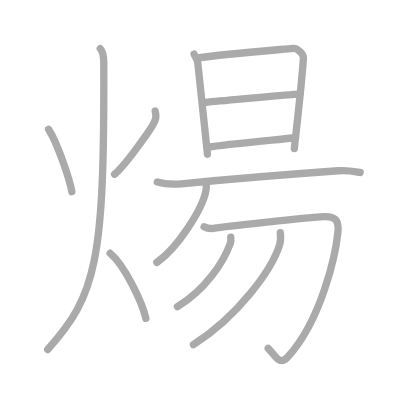
t = 0.00 s
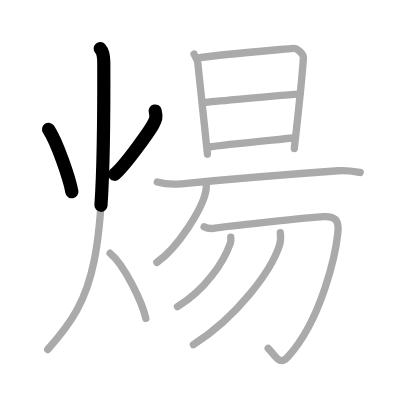
t = 2.50 s
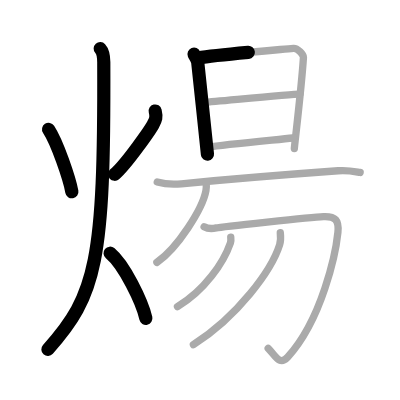
t = 5.25 s
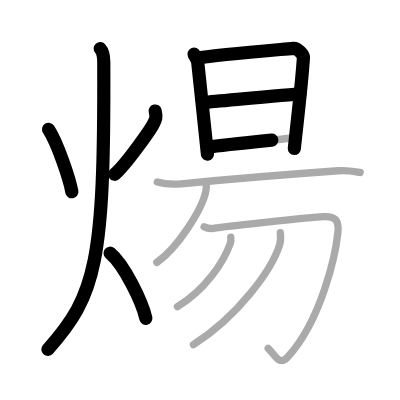
t = 7.75 s
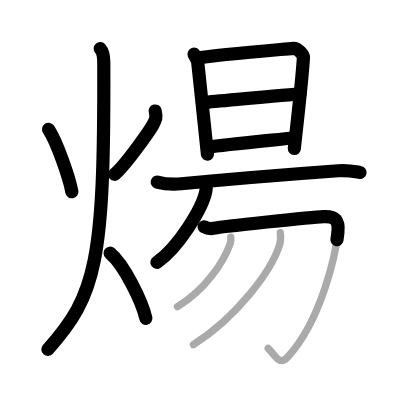
t = 10.50 s
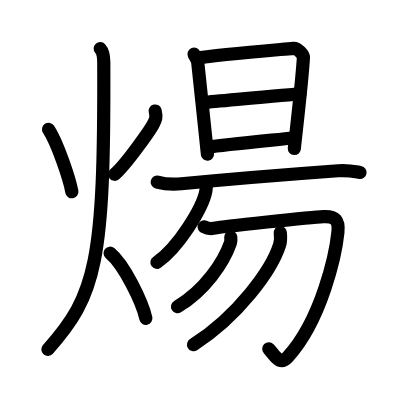
t = 13.00 s

The animated SVG that drew these frames (rendered in a browser with its animation timeline set to each time). Animation: 13 SMIL elements (animate=13); one cycle of 13.00 s.

<?xml version="1.0" standalone="no"?>
<!DOCTYPE svg PUBLIC "-//W3C//DTD SVG 1.1//EN"   "http://www.w3.org/Graphics/SVG/1.1/DTD/svg11.dtd">
<svg width="400px" height="400px"  version="1.1" xmlns="http://www.w3.org/2000/svg">
  <defs>
    <marker id="Triangle" viewBox="0 0 10 10" refX="0" refY="5" markerUnits="strokeWidth" markerWidth="3" style="stroke-opacity:0%;fill:#aaaaaa;" markerHeight="2" orient="auto">
      <path d="M 0 0 L 10 5 L 0 10 z" />
    </marker>
    
    <marker id="Arrow" viewBox="0 0 10 10" refX="5" refY="5" markerUnits="strokeWidth" markerWidth="1.8" style="stroke-opacity:0%;fill:#770000;" markerHeight="2" orient="auto">
      <path d="M 0 4 L 6 4 L 4 1 L 10 5 L 4 9 L 6 6 L 0 6 z" />
        <circle cx="5" cy="5" r="5" />
      </marker>
    
    <marker id="TriangleRed" viewBox="0 0 10 10" refX="0" refY="5" markerUnits="strokeWidth" markerWidth="3" style="stroke-opacity:0%;fill:#CC0000;" markerHeight="2" orient="auto">
      <path d="M 0 0 L 10 5 L 0 10 z" />
    </marker>
    
    <marker id="ArrowRed" viewBox="0 0 10 10" refX="5" refY="5" markerUnits="strokeWidth" markerWidth="1.8" style="stroke-opacity:0%;fill:#CC0000;" markerHeight="2" orient="auto">
      <path d="M 0 4 L 6 4 L 4 1 L 10 5 L 4 9 L 6 6 L 0 6 z" />
        <circle cx="5" cy="5" r="5" />
      </marker>
    
  </defs>
  
  <path style="fill:#ffffff; fill-opacity:100%; fill-rule:evenodd; stroke-width:0;" d="M 0 0 L 400px 0 L 400px 400px L 0 400px L 0 0" />

  <g transform="scale(3.6697247706422 3.6697247706422)">
<path style="fill:none; fill-opacity:0%; fill-rule:evenodd; stroke:#aaaaaa; stroke-opacity:100%; stroke-width: 1.5pt; stroke-linejoin:round; stroke-linecap:round;" d="M13.24 35.25c2.33 3.52 5.71 13.48 6.34 17"></path>
<path style="fill:none; fill-opacity:0%; fill-rule:evenodd; stroke:#aaaaaa; stroke-opacity:100%; stroke-width: 1.5pt; stroke-linejoin:round; stroke-linecap:round;" d="M42.29 30.25c0.46 1.86 0.09 2.42-0.58 3.69C41.03 35.2 34.6 44.55 31.23 47.5"></path>
<path style="fill:none; fill-opacity:0%; fill-rule:evenodd; stroke:#aaaaaa; stroke-opacity:100%; stroke-width: 1.5pt; stroke-linejoin:round; stroke-linecap:round;" d="M27.31 13.25c0.72 0.79 0.96 2.37 0.97 3.69C28.49 71.26 26.25 80.5 13 95.25"></path>
<path style="fill:none; fill-opacity:0%; fill-rule:evenodd; stroke:#aaaaaa; stroke-opacity:100%; stroke-width: 1.5pt; stroke-linejoin:round; stroke-linecap:round;" d="M30 69c3.86 3.18 8.73 13.25 9.75 17.75"></path>
<path style="fill:none; fill-opacity:0%; fill-rule:evenodd; stroke:#aaaaaa; stroke-opacity:100%; stroke-width: 1.5pt; stroke-linejoin:round; stroke-linecap:round;" d="M52.88 14.76c0.26 0.64 0.93 1.47 1.01 2.3c0.63 5.86 2.55 24.12 2.64 24.96"></path>
<path style="fill:none; fill-opacity:0%; fill-rule:evenodd; stroke:#aaaaaa; stroke-opacity:100%; stroke-width: 1.5pt; stroke-linejoin:round; stroke-linecap:round;" d="M54.02 15.78c4.95-0.83 19.61-2.04 25.95-2.61c1.1-0.1 2.76 1.77 2.72 2.41c-0.48 7.9-2.48 24.28-2.48 24.92"></path>
<path style="fill:none; fill-opacity:0%; fill-rule:evenodd; stroke:#aaaaaa; stroke-opacity:100%; stroke-width: 1.5pt; stroke-linejoin:round; stroke-linecap:round;" d="M55.51 27.9c4.99-0.4 24-2.27 26.22-2.27"></path>
<path style="fill:none; fill-opacity:0%; fill-rule:evenodd; stroke:#aaaaaa; stroke-opacity:100%; stroke-width: 1.5pt; stroke-linejoin:round; stroke-linecap:round;" d="M56.83 40.08c3.99-0.62 17.98-1.94 22.95-2.47"></path>
<path style="fill:none; fill-opacity:0%; fill-rule:evenodd; stroke:#aaaaaa; stroke-opacity:100%; stroke-width: 1.5pt; stroke-linejoin:round; stroke-linecap:round;" d="M42.85 49.6c1.71 0.48 4.86 0.64 6.57 0.48c13.49-1.29 29.33-2.58 42.72-3.55c2.85-0.21 4.57 0.23 6 0.47"></path>
<path style="fill:none; fill-opacity:0%; fill-rule:evenodd; stroke:#aaaaaa; stroke-opacity:100%; stroke-width: 1.5pt; stroke-linejoin:round; stroke-linecap:round;" d="M56.19 49.65c0.04 0.58 0.08 1.48-0.07 2.31c-0.88 4.87-7.71 15.67-13.37 19.54"></path>
<path style="fill:none; fill-opacity:0%; fill-rule:evenodd; stroke:#aaaaaa; stroke-opacity:100%; stroke-width: 1.5pt; stroke-linejoin:round; stroke-linecap:round;" d="M55.62 61.8c0.82 0.46 1.97 0.62 3.29 0.31c1.31-0.31 25.93-2.94 29.22-3.09c3.29-0.15 4.28 1.02 3.95 4.29C91.5 69 87.75 87 78.42 97.28c-2.3 2.54-3.4-0.44-5.34-2.37"></path>
<path style="fill:none; fill-opacity:0%; fill-rule:evenodd; stroke:#aaaaaa; stroke-opacity:100%; stroke-width: 1.5pt; stroke-linejoin:round; stroke-linecap:round;" d="M62.88 64.6c0.04 0.39 0.11 1.02-0.08 1.57c-1.88 5.42-7.03 12.95-14.44 17.4"></path>
<path style="fill:none; fill-opacity:0%; fill-rule:evenodd; stroke:#aaaaaa; stroke-opacity:100%; stroke-width: 1.5pt; stroke-linejoin:round; stroke-linecap:round;" d="M76.38 63.39c0.09 0.83 0.19 2.13-0.18 3.31c-2.18 6.99-11.57 19.67-23.5 27.23"></path>

<path style="fill:none; fill-opacity:0%; fill-rule:evenodd; stroke:#000000; stroke-opacity:100%; stroke-width: 2.7pt; stroke-linejoin:round; stroke-linecap:round;" d="M13.24 35.25c2.33 3.52 5.71 13.48 6.34 17" pathLength="100" stroke-dashoffset="100" stroke-dasharray="100 105"><animate id="dashAnim1" attributeName="stroke-dashoffset" from="100" to="0" dur="1s" calcMode="linear" fill="freeze"/></path>
<path style="fill:none; fill-opacity:0%; fill-rule:evenodd; stroke:#000000; stroke-opacity:100%; stroke-width: 2.7pt; stroke-linejoin:round; stroke-linecap:round;" d="M42.29 30.25c0.46 1.86 0.09 2.42-0.58 3.69C41.03 35.2 34.6 44.55 31.23 47.5" pathLength="100" stroke-dashoffset="100" stroke-dasharray="100 105"><animate id="dashAnim2" attributeName="stroke-dashoffset" from="100" to="0" dur="1s" calcMode="linear" begin="dashAnim1.end" fill="freeze"/></path>
<path style="fill:none; fill-opacity:0%; fill-rule:evenodd; stroke:#000000; stroke-opacity:100%; stroke-width: 2.7pt; stroke-linejoin:round; stroke-linecap:round;" d="M27.31 13.25c0.72 0.79 0.96 2.37 0.97 3.69C28.49 71.26 26.25 80.5 13 95.25" pathLength="100" stroke-dashoffset="100" stroke-dasharray="100 105"><animate id="dashAnim3" attributeName="stroke-dashoffset" from="100" to="0" dur="1s" calcMode="linear" begin="dashAnim2.end" fill="freeze"/></path>
<path style="fill:none; fill-opacity:0%; fill-rule:evenodd; stroke:#000000; stroke-opacity:100%; stroke-width: 2.7pt; stroke-linejoin:round; stroke-linecap:round;" d="M30 69c3.86 3.18 8.73 13.25 9.75 17.75" pathLength="100" stroke-dashoffset="100" stroke-dasharray="100 105"><animate id="dashAnim4" attributeName="stroke-dashoffset" from="100" to="0" dur="1s" calcMode="linear" begin="dashAnim3.end" fill="freeze"/></path>
<path style="fill:none; fill-opacity:0%; fill-rule:evenodd; stroke:#000000; stroke-opacity:100%; stroke-width: 2.7pt; stroke-linejoin:round; stroke-linecap:round;" d="M52.88 14.76c0.26 0.64 0.93 1.47 1.01 2.3c0.63 5.86 2.55 24.12 2.64 24.96" pathLength="100" stroke-dashoffset="100" stroke-dasharray="100 105"><animate id="dashAnim5" attributeName="stroke-dashoffset" from="100" to="0" dur="1s" calcMode="linear" begin="dashAnim4.end" fill="freeze"/></path>
<path style="fill:none; fill-opacity:0%; fill-rule:evenodd; stroke:#000000; stroke-opacity:100%; stroke-width: 2.7pt; stroke-linejoin:round; stroke-linecap:round;" d="M54.02 15.78c4.95-0.83 19.61-2.04 25.95-2.61c1.1-0.1 2.76 1.77 2.72 2.41c-0.48 7.9-2.48 24.28-2.48 24.92" pathLength="100" stroke-dashoffset="100" stroke-dasharray="100 105"><animate id="dashAnim6" attributeName="stroke-dashoffset" from="100" to="0" dur="1s" calcMode="linear" begin="dashAnim5.end" fill="freeze"/></path>
<path style="fill:none; fill-opacity:0%; fill-rule:evenodd; stroke:#000000; stroke-opacity:100%; stroke-width: 2.7pt; stroke-linejoin:round; stroke-linecap:round;" d="M55.51 27.9c4.99-0.4 24-2.27 26.22-2.27" pathLength="100" stroke-dashoffset="100" stroke-dasharray="100 105"><animate id="dashAnim7" attributeName="stroke-dashoffset" from="100" to="0" dur="1s" calcMode="linear" begin="dashAnim6.end" fill="freeze"/></path>
<path style="fill:none; fill-opacity:0%; fill-rule:evenodd; stroke:#000000; stroke-opacity:100%; stroke-width: 2.7pt; stroke-linejoin:round; stroke-linecap:round;" d="M56.83 40.08c3.99-0.62 17.98-1.94 22.95-2.47" pathLength="100" stroke-dashoffset="100" stroke-dasharray="100 105"><animate id="dashAnim8" attributeName="stroke-dashoffset" from="100" to="0" dur="1s" calcMode="linear" begin="dashAnim7.end" fill="freeze"/></path>
<path style="fill:none; fill-opacity:0%; fill-rule:evenodd; stroke:#000000; stroke-opacity:100%; stroke-width: 2.7pt; stroke-linejoin:round; stroke-linecap:round;" d="M42.85 49.6c1.71 0.48 4.86 0.64 6.57 0.48c13.49-1.29 29.33-2.58 42.72-3.55c2.85-0.21 4.57 0.23 6 0.47" pathLength="100" stroke-dashoffset="100" stroke-dasharray="100 105"><animate id="dashAnim9" attributeName="stroke-dashoffset" from="100" to="0" dur="1s" calcMode="linear" begin="dashAnim8.end" fill="freeze"/></path>
<path style="fill:none; fill-opacity:0%; fill-rule:evenodd; stroke:#000000; stroke-opacity:100%; stroke-width: 2.7pt; stroke-linejoin:round; stroke-linecap:round;" d="M56.19 49.65c0.04 0.58 0.08 1.48-0.07 2.31c-0.88 4.87-7.71 15.67-13.37 19.54" pathLength="100" stroke-dashoffset="100" stroke-dasharray="100 105"><animate id="dashAnim10" attributeName="stroke-dashoffset" from="100" to="0" dur="1s" calcMode="linear" begin="dashAnim9.end" fill="freeze"/></path>
<path style="fill:none; fill-opacity:0%; fill-rule:evenodd; stroke:#000000; stroke-opacity:100%; stroke-width: 2.7pt; stroke-linejoin:round; stroke-linecap:round;" d="M55.62 61.8c0.82 0.46 1.97 0.62 3.29 0.31c1.31-0.31 25.93-2.94 29.22-3.09c3.29-0.15 4.28 1.02 3.95 4.29C91.5 69 87.75 87 78.42 97.28c-2.3 2.54-3.4-0.44-5.34-2.37" pathLength="100" stroke-dashoffset="100" stroke-dasharray="100 105"><animate id="dashAnim11" attributeName="stroke-dashoffset" from="100" to="0" dur="1s" calcMode="linear" begin="dashAnim10.end" fill="freeze"/></path>
<path style="fill:none; fill-opacity:0%; fill-rule:evenodd; stroke:#000000; stroke-opacity:100%; stroke-width: 2.7pt; stroke-linejoin:round; stroke-linecap:round;" d="M62.88 64.6c0.04 0.39 0.11 1.02-0.08 1.57c-1.88 5.42-7.03 12.95-14.44 17.4" pathLength="100" stroke-dashoffset="100" stroke-dasharray="100 105"><animate id="dashAnim12" attributeName="stroke-dashoffset" from="100" to="0" dur="1s" calcMode="linear" begin="dashAnim11.end" fill="freeze"/></path>
<path style="fill:none; fill-opacity:0%; fill-rule:evenodd; stroke:#000000; stroke-opacity:100%; stroke-width: 2.7pt; stroke-linejoin:round; stroke-linecap:round;" d="M76.38 63.39c0.09 0.83 0.19 2.13-0.18 3.31c-2.18 6.99-11.57 19.67-23.5 27.23" pathLength="100" stroke-dashoffset="100" stroke-dasharray="100 105"><animate id="dashAnim13" attributeName="stroke-dashoffset" from="100" to="0" dur="1s" calcMode="linear" begin="dashAnim12.end" fill="freeze"/></path>

</g>

</svg>  
          
